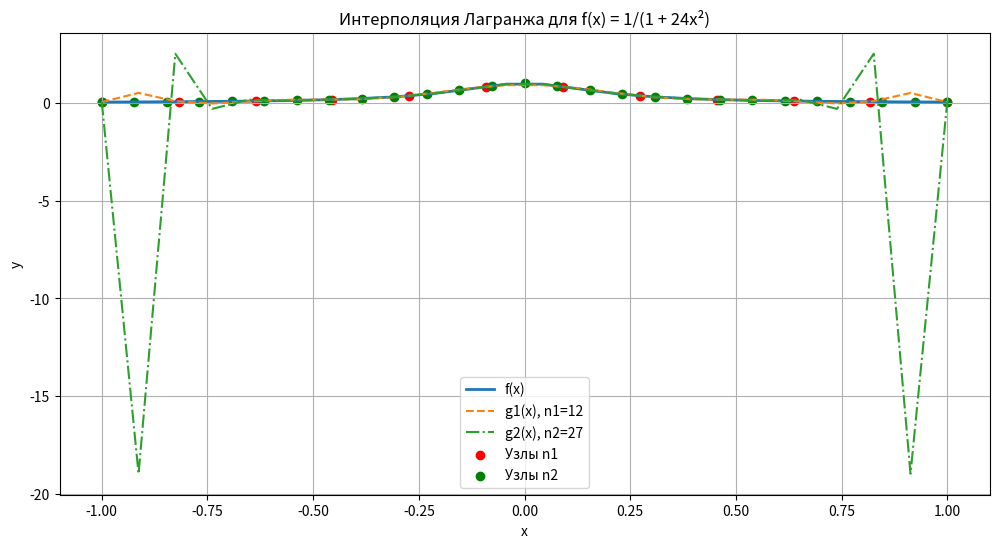

The script that saved this image:
import numpy as np
import matplotlib.pyplot as plt

def f(x):
    return 1 / (1 + K * x**2)

def Интерполяция_Лагранджа(x, x_nodes, y_nodes):
    result = 0.0
    for i in range(len(x_nodes)):
        term = y_nodes[i]
        for j in range(len(x_nodes)):
            if j != i:
                term *= (x - x_nodes[j]) / (x_nodes[i] - x_nodes[j])
        result += term
    return result

# Параметры
n1 = 12
n2 = 27
K = 24
a, b = -1, 1

# 1. Построение интерполяционных таблиц
x_nodes_n1 = np.linspace(a, b, n1)
y_nodes_n1 = f(x_nodes_n1)

x_nodes_n2 = np.linspace(a, b, n2)
y_nodes_n2 = f(x_nodes_n2)


print("Интерполяционная таблица для n1 = 12:")
print("k\tx_k\t\tf(x_k)")
for k in range(n1):
    print(f"{k}\t{x_nodes_n1[k]:.4f}\t{y_nodes_n1[k]:.4f}")

print("\nИнтерполяционная таблица для n2 = 27")
print("k\tx_k\t\tf(x_k)")
for k in range(n2):
    print(f"{k}\t{x_nodes_n2[k]:.4f}\t{y_nodes_n2[k]:.4f}")

# 2. Построение интерполяционных полиномов g1(x) и g2(x)
x_test = np.linspace(a, b, K)

g1_values = np.array([Интерполяция_Лагранджа(x, x_nodes_n1, y_nodes_n1) for x in x_test])
g2_values = np.array([Интерполяция_Лагранджа(x, x_nodes_n2, y_nodes_n2) for x in x_test])

# 3. Погрешности p1 и p2
f_values = f(x_test)
p1 = np.max(np.abs(f_values - g1_values))
p2 = np.sqrt(np.sum((f_values - g2_values)**2) / (K + 1))

print(f"\nПогрешность p1 (n1=12): {p1:.6f}")
print(f"Погрешность p2 (n2=27): {p2:.6f}")

# Графики
plt.figure(figsize=(12, 6))
plt.plot(x_test, f_values, label='f(x)', linewidth=2)
plt.plot(x_test, g1_values, '--', label=f'g1(x), n1={n1}', linewidth=1.5)
plt.plot(x_test, g2_values, '-.', label=f'g2(x), n2={n2}', linewidth=1.5)
plt.scatter(x_nodes_n1, y_nodes_n1, color='red', label='Узлы n1')
plt.scatter(x_nodes_n2, y_nodes_n2, color='green', label='Узлы n2')
plt.xlabel('x')
plt.ylabel('y')
plt.title(f'Интерполяция Лагранжа для f(x) = 1/(1 + {K}x²)')
plt.legend()
plt.grid()
plt.show()